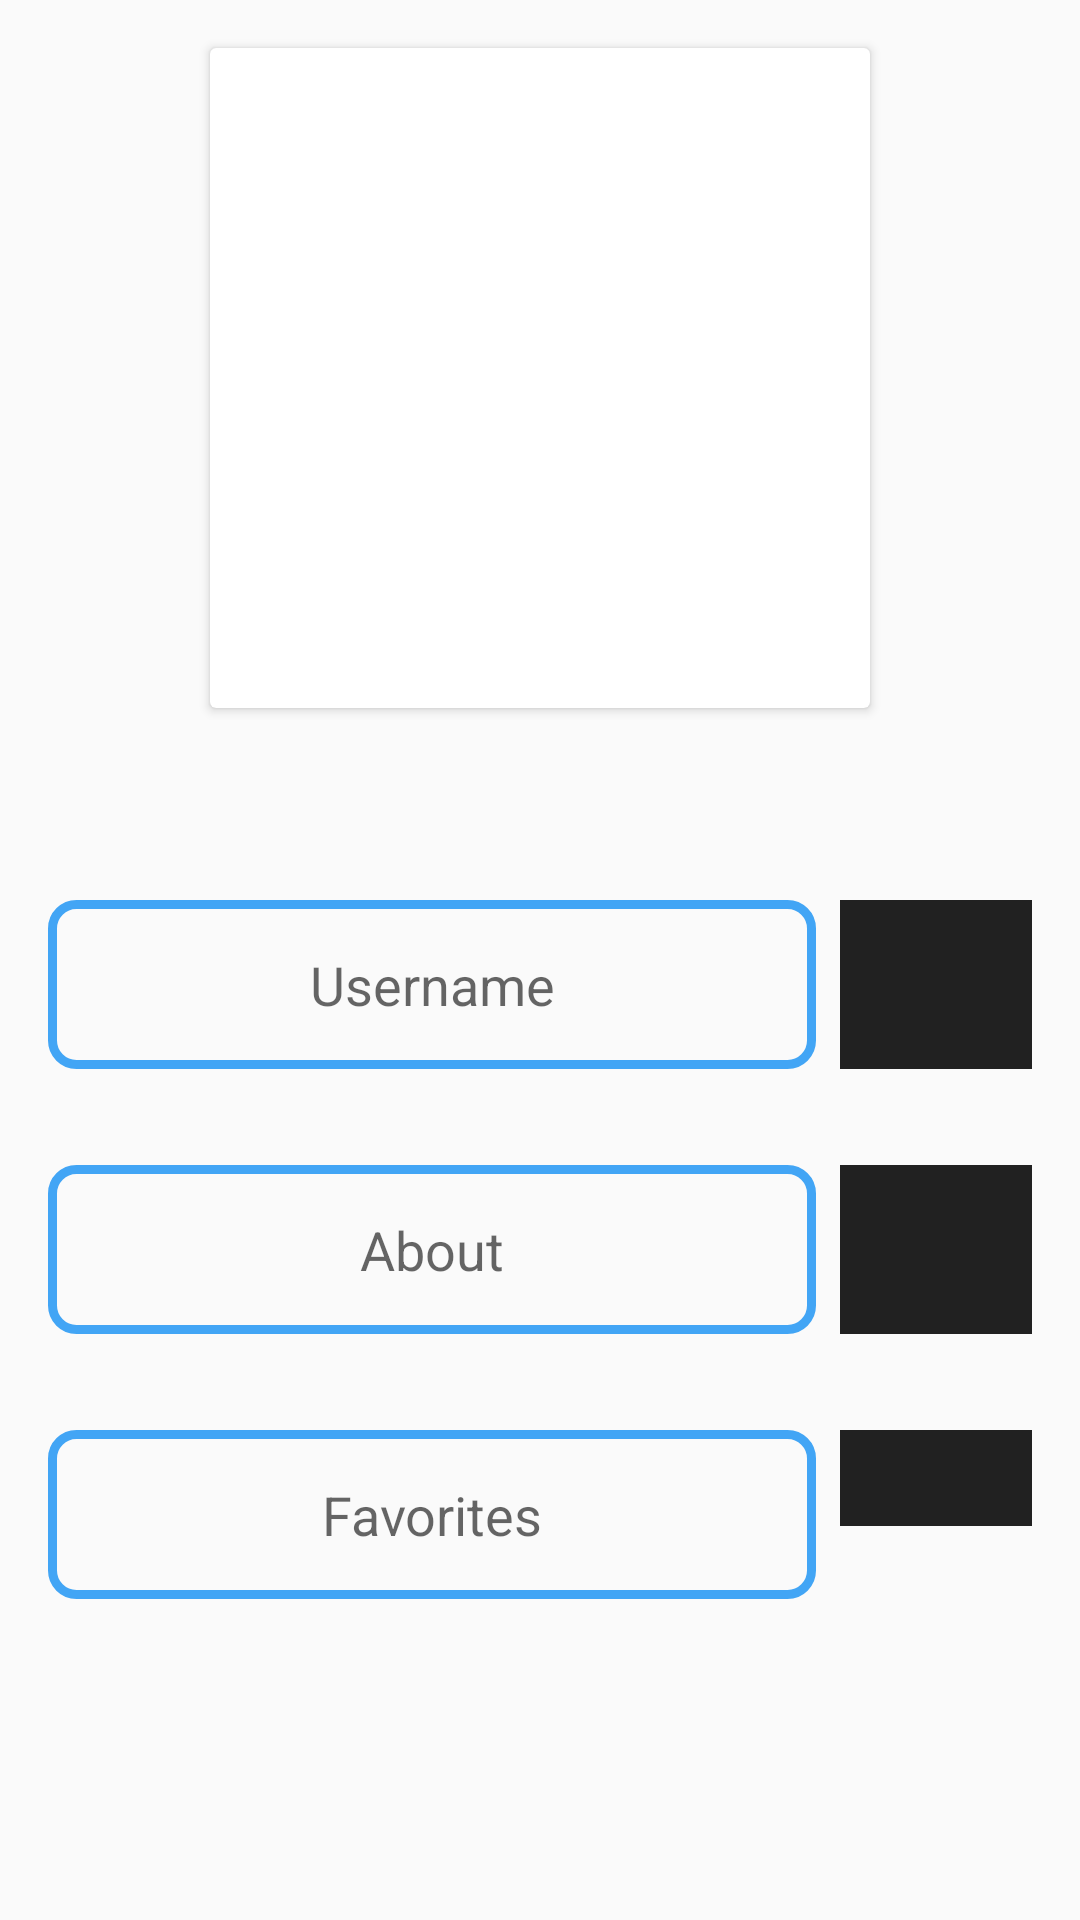

Android layout source for this screen:
<!-- AndroidManifest.xml: application theme Theme.DoYourThing -->
<!-- res/layout/activity_profile.xml -->
<?xml version="1.0" encoding="utf-8"?>
<ScrollView android:layout_width="match_parent"
    android:layout_height="match_parent"
    xmlns:android="http://schemas.android.com/apk/res/android"
    xmlns:tools="http://schemas.android.com/tools"
    tools:context=".activities.ProfileActivity">
<LinearLayout xmlns:android="http://schemas.android.com/apk/res/android"
    xmlns:app="http://schemas.android.com/apk/res-auto"
    xmlns:tools="http://schemas.android.com/tools"
    android:layout_width="match_parent"
    android:layout_height="match_parent"
    android:orientation="vertical"
    >

    <androidx.cardview.widget.CardView
        android:id="@+id/card_profile_pic"
        android:layout_margin="16dp"
        android:elevation="16dp"
        android:layout_gravity="center"
        app:cardPreventCornerOverlap="false"
        android:layout_width="220dp"
        android:layout_height="220dp">
    <ImageView
        android:id="@+id/img_profile_pic"
        android:layout_width="200dp"
        android:layout_height="200dp"
        android:layout_gravity="center"
        android:src="@drawable/profile_pic_place_holder" />
    </androidx.cardview.widget.CardView>

    <LinearLayout
        android:layout_width="match_parent"
        android:layout_height="wrap_content"
        android:layout_marginTop="48dp"
        android:layout_marginLeft="16dp"
        android:layout_marginRight="16dp"
        android:layout_marginBottom="16dp"
        android:weightSum="5"
        android:orientation="horizontal">

        <EditText
            android:id="@+id/edt_username"
            android:layout_width="0dp"
            android:layout_height="match_parent"
            android:background="@drawable/edittext_style"
            android:hint="@string/username"
            android:gravity="center"
            android:padding="16dp"
            android:layout_weight="4"
            android:inputType="textCapWords" />

        <ImageButton
            android:id="@+id/imgbtn_edit_username"
            android:layout_width="0dp"
            android:layout_height="match_parent"
            android:layout_weight="1"
            android:layout_marginLeft="8dp"
            android:src="@drawable/ic_baseline_edit_24"
            android:background="@color/secondaryColor"/>
    </LinearLayout>

    <LinearLayout
        android:layout_width="match_parent"
        android:layout_height="wrap_content"
        android:layout_margin="16dp"
        android:orientation="horizontal">

        <EditText
            android:id="@+id/edt_about"
            android:layout_width="0dp"
            android:layout_height="match_parent"
            android:background="@drawable/edittext_style"
            android:hint="@string/about"
            android:gravity="center"
            android:padding="16dp"
            android:layout_weight="4"
            android:inputType="textCapWords" />

        <ImageButton
            android:id="@+id/imgbtn_edit_about"
            android:layout_width="0dp"
            android:layout_height="match_parent"
            android:layout_marginLeft="8dp"
            android:layout_weight="1"
            android:src="@drawable/ic_baseline_edit_24"
            android:background="@color/secondaryColor" />
    </LinearLayout>

    <LinearLayout
        android:layout_width="match_parent"
        android:layout_height="wrap_content"
        android:layout_margin="16dp"
        android:orientation="horizontal">

        <EditText
            android:id="@+id/edt_favorites"
            android:layout_width="0dp"
            android:layout_height="wrap_content"
            android:background="@drawable/edittext_style"
            android:hint="@string/favorites"
            android:gravity="center"
            android:padding="16dp"
            android:layout_weight="4"
            android:inputType="textMultiLine|textCapSentences" />

        <ImageButton
            android:id="@+id/imgbtn_edit_favorites"
            android:layout_width="0dp"
            android:layout_height="wrap_content"
            android:padding="16dp"
            android:layout_marginLeft="8dp"
            android:layout_weight="1"
            android:src="@drawable/ic_baseline_edit_24"
            android:background="@color/secondaryColor" />
    </LinearLayout>
</LinearLayout>
</ScrollView>
<!-- resources referenced by this layout -->
<resources>
  <color name="secondaryColor">#212121</color>
  <!-- drawable edittext_style (drawable) -->
  <?xml version="1.0" encoding="utf-8"?>
  <shape xmlns:android="http://schemas.android.com/apk/res/android">
      <stroke android:width="3dp" android:color="@color/primaryColor"/>
      <corners android:radius="8dp" />
  </shape>
  <string name="about">About</string>
  <string name="favorites">Favorites</string>
  <string name="username">Username</string>
  <style name="Theme.DoYourThing" parent="Theme.AppCompat.DayNight.DarkActionBar">
          
          <item name="colorPrimary">@color/primaryColor</item>
          <item name="colorPrimaryVariant">@color/primaryDarkColor</item>
          <item name="colorOnPrimary">@color/primaryTextColor</item>
          
          <item name="colorSecondary">@color/secondaryColor</item>
          <item name="colorSecondaryVariant">@color/secondaryDarkColor</item>
          <item name="colorOnSecondary">@color/secondaryTextColor</item>
          
          <item name="android:statusBarColor" tools:targetApi="l">?attr/colorPrimaryVariant</item>
          
      </style>
  <color name="primaryColor">#42a5f5</color>
  <color name="primaryDarkColor">#0077c2</color>
  <color name="primaryTextColor">#212121</color>
  <color name="secondaryDarkColor">#000000</color>
  <color name="secondaryTextColor">#ffffff</color>
</resources>
